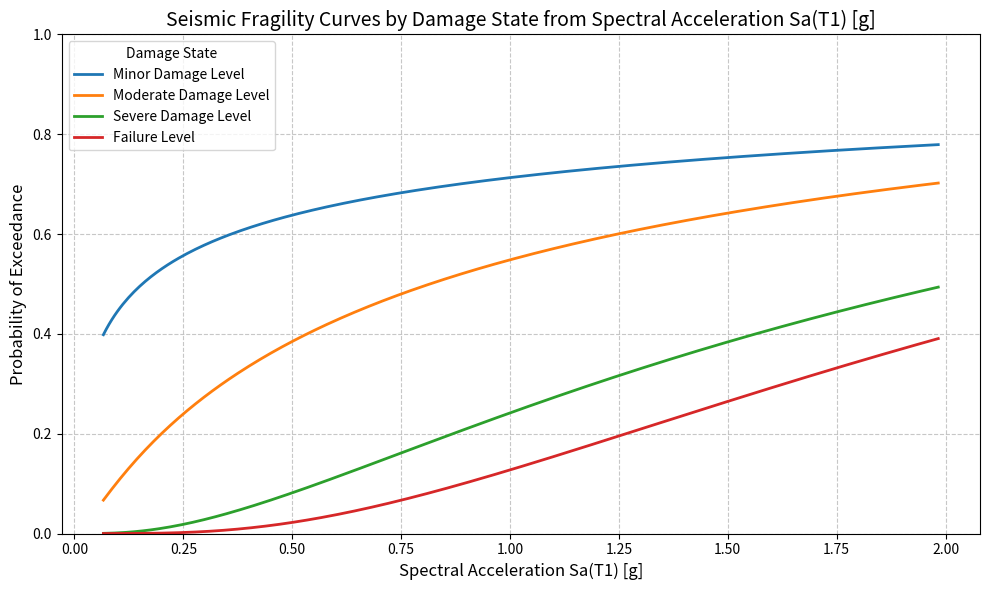

This chart was generated by the following Python code:
def FRAGILITY_CURVE_FUN_02(IMs, DAMAGE_STATES, XLABEL, SCATTER, SEMILOGY, A, B, BETA):
    """
    Fragility Curve Generator for Seismic Risk Analysis
    This script calculates and visualizes fragility curves for structural
    components or systems based on nonlinear response data from a suite of
    ground motions.
    #
    Fragility curves represent the conditional probability that a structure
    will exceed a predefined damage state for a given ground motion intensity
    measure (IM), typically spectral acceleration (Sa). These curves are
    essential tools for probabilistic seismic risk assessment and
    performance-based earthquake engineering.
    #
    The script uses a lognormal cumulative distribution function (CDF) to fit
    observed probabilities of exceedance derived from drift thresholds and
    structural response data. Drift ratios are compared against damage state
    thresholds to calculate these probabilities at various IM bins.

    Parameters
    ----------
    IMs : TYPE
        DESCRIPTION.
    DAMAGE_STATES : TYPE
        DESCRIPTION.
    XLABEL : TYPE
        DESCRIPTION.

    Returns
    -------
    TYPE
        DESCRIPTION.
        
    -------
    A is the median EDP (e.g., drift ratio, acceleration) when the intensity measure 
    IM=1 (in the units you choose for IM, e.g., g for spectral acceleration).
    It scales the entire demand curve vertically.
    -------
    B = 1 → linear relationship (elastic behaviour).
    B > 1 → demand grows faster than linearly (common for inelastic structures).
    B < 1 → demand grows slower (e.g., base‑shear‑controlled responses).
    A and B are often derived from nonlinear dynamic analyses (e.g., regression of drifts vs. Sa).
    BETA typically ranges from 0.3 to 0.6 for structural components, reflecting the inherent variability in response.
    -------
    THIS PYTHON SCRIPT WRITTEN BY SALAR DELAVAR GHASHGHAEI (QASHQAI) 
    """
    import numpy as np
    import pandas as pd
    import matplotlib.pyplot as plt
    from scipy.stats import lognorm
    from scipy.optimize import curve_fit

    IMs = np.abs(IMs)
    
    # EDPs: power-law with scatter
    edp_median = A * (IMs ** B)
    n_samples = len(IMs)
    epsilon = np.random.lognormal(mean=0, sigma=BETA, size=n_samples)
    EDPs = edp_median * epsilon

    fragility_results = {}
    unique_IMs = np.linspace(min(IMs), max(IMs), 20)
    tolerance = 0.05

    for ds, threshold in DAMAGE_STATES.items():
        prob_exceed = []
        for im in unique_IMs:
            edp_subset = EDPs[np.abs(IMs - im) < tolerance]
            if len(edp_subset) > 0:
                prob = np.mean(edp_subset >= threshold)
            else:
                prob = 0
            prob_exceed.append(prob)

        def lognorm_cdf(x, mu, sigma):
            return lognorm.cdf(x, s=sigma, scale=np.exp(mu))

        prob_array = np.array(prob_exceed)
        if np.all(prob_array == 0) or np.all(prob_array == 1):
            print(f" Skipping '{ds}' — flat probability distribution (all 0s or all 1s)")
            fragility_results[ds] = (np.nan, np.nan)
            continue

        try:
            popt, _ = curve_fit(lognorm_cdf, unique_IMs, prob_exceed, p0=[np.log(np.mean(unique_IMs)), 0.5])
            mu, sigma = popt
            fragility_results[ds] = (mu, sigma)
            print(f" Fitted '{ds}': mu = {mu:.3f}, sigma = {sigma:.3f}")
        except Exception as e:
            print(f" Failed to fit for '{ds}': {e}")
            fragility_results[ds] = (np.nan, np.nan)

    plt.figure(figsize=(10, 6))
    x_vals = np.linspace(min(IMs), max(IMs), 300)

    for ds, (mu, sigma) in fragility_results.items():
        if np.isnan(mu):
            continue
        y_vals = lognorm.cdf(x_vals, s=sigma, scale=np.exp(mu))
        if SCATTER == True:
            # Plot every 5th point to keep scatter readable
            plt.scatter(x_vals[::5], y_vals[::5], label=ds, marker='o', s=40)
        else:
            plt.plot(x_vals, y_vals, label=ds, linewidth=2)

    plt.ylim(0, 1)
    plt.xlabel(XLABEL, fontsize=12)
    plt.ylabel("Probability of Exceedance", fontsize=12)
    plt.title(f"Seismic Fragility Curves by Damage State from {XLABEL}", fontsize=14)
    #plt.title("Seismic Fragility Curves by Damage State (Synthetic Data)", fontsize=14)
    plt.grid(True, linestyle='--', alpha=0.7)
    plt.legend(title="Damage State")
    plt.tight_layout()
    if SEMILOGY == True:
        plt.semilogy()
    plt.savefig(f"FRAGILITY_CURVE_FUN_{XLABEL}.png", dpi=300)
    plt.show()
    print(f" Fragility plot saved as 'FRAGILITY_CURVE_FUN_{XLABEL}.png'")
#%% ------------------------------------------------------------

# Ensure thresholds are in the same units as EDPs; if not, scale thresholds.
# Here we use the thresholds as given (10,30,70,100) – they should be
# comparable to the EDP range.
# We'll scale the thresholds to match the typical EDP values.
# For demonstration, we keep them as is, but you can adjust.
# In practice, you should set thresholds based on physical limits.
# Let's just use them directly; they will likely be exceeded for high IM.
#%% ------------------------------------------------------------
# 1. Generate synthetic random data
import numpy as np

n_samples = 200
# IMs: lognormally distributed (mean ~0.5g, std ~0.3g)
IMs = np.random.lognormal(mean=-0.7, sigma=0.6, size=n_samples)
IMs = np.clip(IMs, 0.05, 2.0)  # keep within reasonable range
#%% ------------------------------------------------------------

# 2. Call the fragility function

DAMAGE_STATES = {
    'Minor Damage Level': 0.10, # Median Value = 20%
    'Moderate Damage Level': 0.30,
    'Severe Damage Level': 0.70,
    'Failure Level': 1.00
}


A = 0.5       # Scale factor (median EDP at IM = 1)
B = 1.2       # Power‑law exponent (elastic or inelastic response trend)
BETA = 0.4    # Dispersion (logarithmic standard deviation of EDP)

IM, XLABEL, SCATTER, SEMILOGY = IMs, 'Spectral Acceleration Sa(T1) [g]', False, False
FRAGILITY_CURVE_FUN_02(IM, DAMAGE_STATES, XLABEL, SCATTER, SEMILOGY, A, B, BETA)
